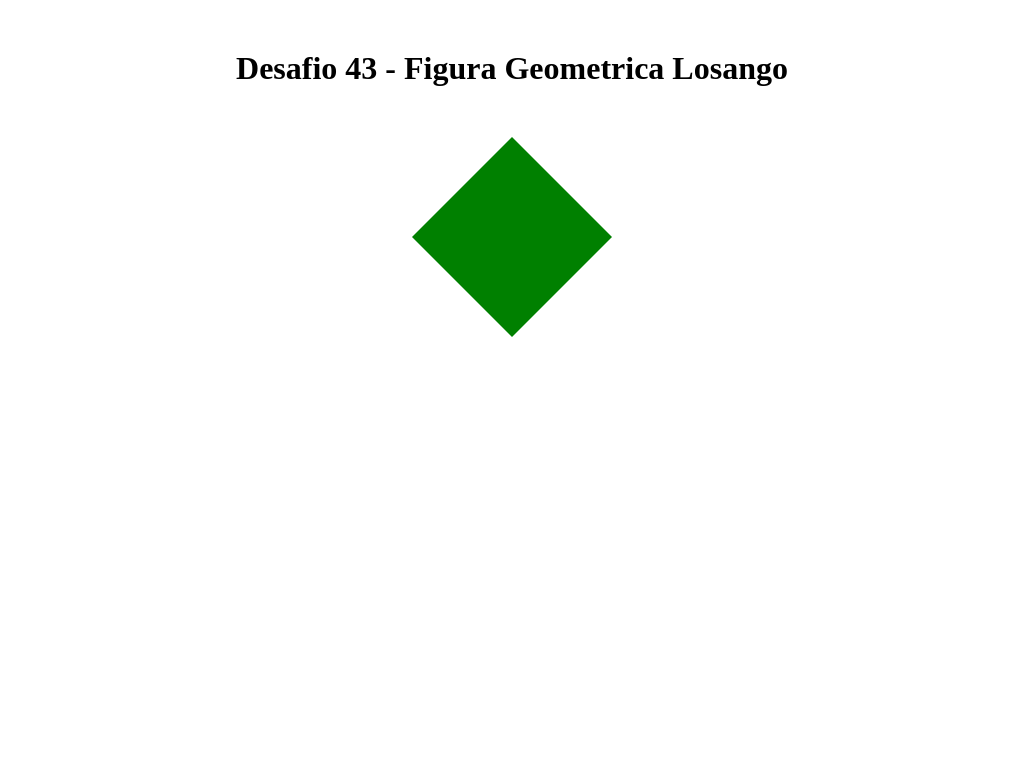

Write a web page that renders exactly this picture using CSS.

<!DOCTYPE html>
<html lang="pt-br">

<head>
    <meta charset="UTF-8">
    <meta name="viewport" content="width=device-width, initial-scale=1.0">
    <title> Losango </title>

    <style>
        * {
            padding: 0 auto;
            margin: 0 auto;
        }

        body {
            display: grid;
            background-color: #ffffff;
        }

        header {
            text-align: center;
            padding: 50px;
        }

        .parte-1-losango {
            border-bottom: 100px solid green;
            border-top: 0px solid transparent;
            border-left: 100px solid transparent;
            border-right: 100px solid transparent;
        }

        .parte-2-losango {
            border-bottom: 0px solid transparent;
            border-top: 100px solid green;
            border-left: 100px solid transparent;
            border-right: 100px solid transparent;
        }
    </style>
</head>

<body>
    <header>
        <h1> Desafio 43 - Figura Geometrica Losango </h1>
    </header>

    <div class="parte-1-losango"> </div>
    <div class="parte-2-losango"> </div>

</body>

</html>
